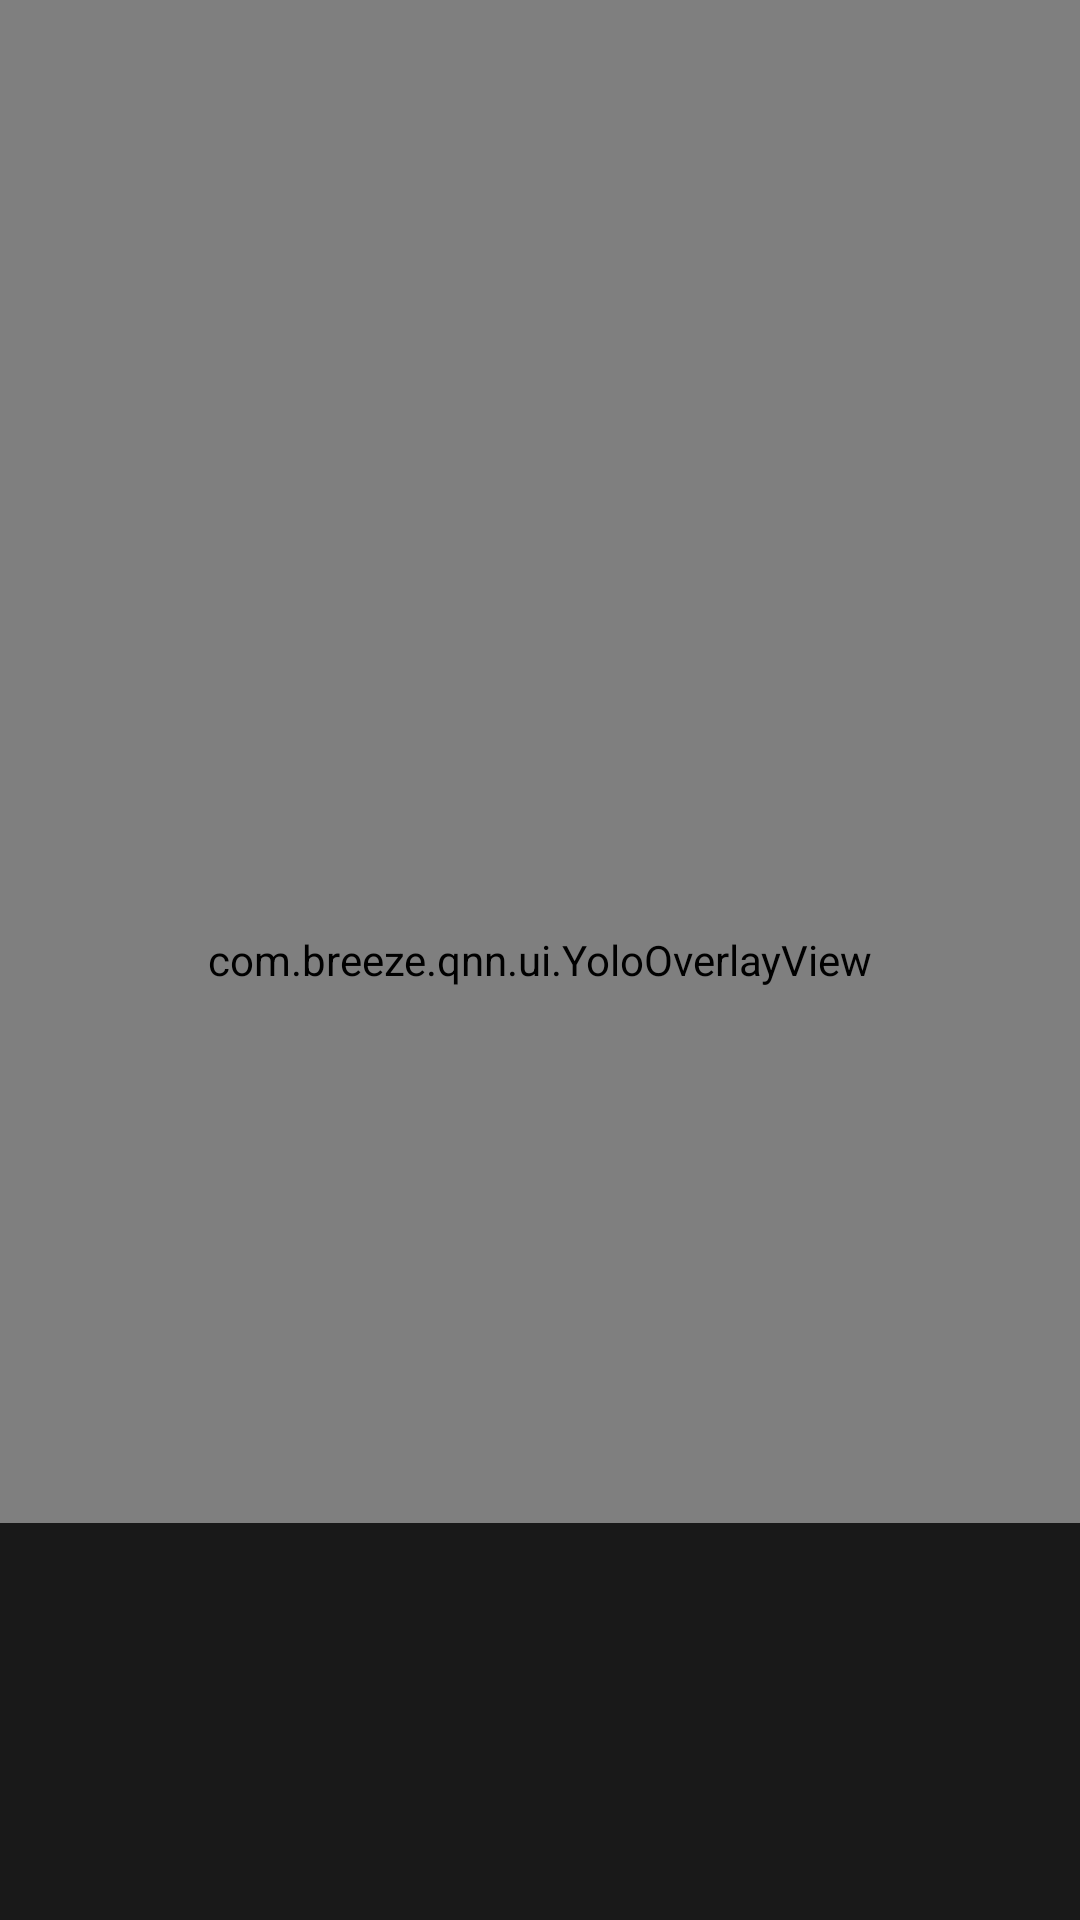

Produce the Android XML layout that renders to this screen, including the resource entries it uses.
<!-- AndroidManifest.xml: application theme Theme.QnnDemo -->
<!-- res/layout/fragment_yolo.xml -->
<?xml version="1.0" encoding="utf-8"?>
<FrameLayout xmlns:android="http://schemas.android.com/apk/res/android"
    android:layout_width="match_parent" android:layout_height="match_parent"
    android:background="@android:color/black">

    <androidx.camera.view.PreviewView
        android:id="@+id/preview_view"
        android:layout_width="match_parent" android:layout_height="match_parent" />

    <com.breeze.qnn.ui.YoloOverlayView
        android:id="@+id/overlay_view"
        android:layout_width="match_parent" android:layout_height="match_parent" />

    <LinearLayout
        android:layout_width="match_parent" android:layout_height="wrap_content"
        android:layout_gravity="bottom"
        android:background="#CC000000"
        android:padding="8dp" android:orientation="vertical">
        <TextView android:id="@+id/tv_stats"
            android:layout_width="match_parent" android:layout_height="wrap_content"
            android:textColor="@android:color/white" android:textSize="12sp" />
        <androidx.recyclerview.widget.RecyclerView
            android:id="@+id/rv_detections"
            android:layout_width="match_parent" android:layout_height="100dp" />
    </LinearLayout>
</FrameLayout>
<!-- resources referenced by this layout -->
<resources>
  <style name="Theme.QnnDemo" parent="Theme.MaterialComponents.DayNight.DarkActionBar">
          
          <item name="colorPrimary">@color/purple_500</item>
          <item name="colorPrimaryVariant">@color/purple_700</item>
          <item name="colorOnPrimary">@color/white</item>
          
          <item name="colorSecondary">@color/teal_200</item>
          <item name="colorSecondaryVariant">@color/teal_700</item>
          <item name="colorOnSecondary">@color/black</item>
          
          <item name="android:statusBarColor">?attr/colorPrimaryVariant</item>
          
      </style>
  <color name="purple_500">#FF6200EE</color>
  <color name="purple_700">#FF3700B3</color>
  <color name="white">#FFFFFFFF</color>
  <color name="teal_200">#FF03DAC5</color>
  <color name="teal_700">#FF018786</color>
  <color name="black">#FF000000</color>
</resources>
